Photos from the image-classification dataset "LUAD_test" in the GitHub repository galigergergo/pathology_semi-supervised. Its 3 classes are: LYM, NEC, TAS.

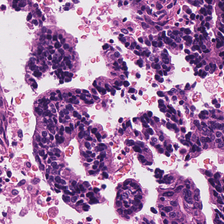
Label: TAS

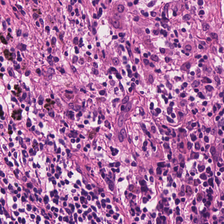
Label: LYM

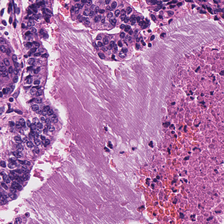
Label: NEC

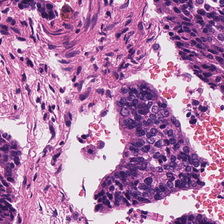
Label: TAS

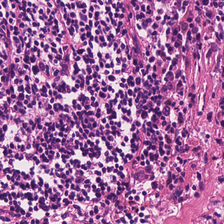
Label: LYM

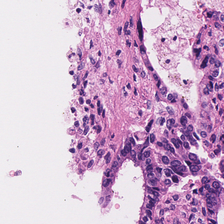
Label: NEC
